Photos from the image-classification dataset "cleaned_data" in the GitHub repository Bloggera/Parthenium_Weed_Detection. Its 2 classes are: negative - no parthenium, parthenium weed.

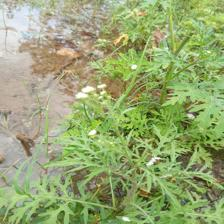
Label: parthenium weed

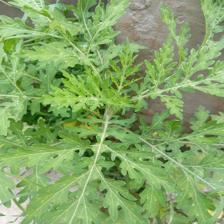
Label: parthenium weed

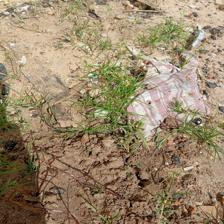
Label: negative - no parthenium

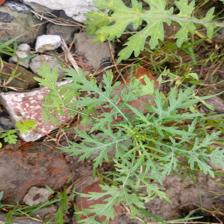
Label: parthenium weed

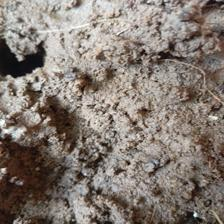
Label: negative - no parthenium

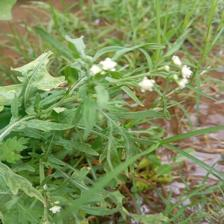
Label: parthenium weed
